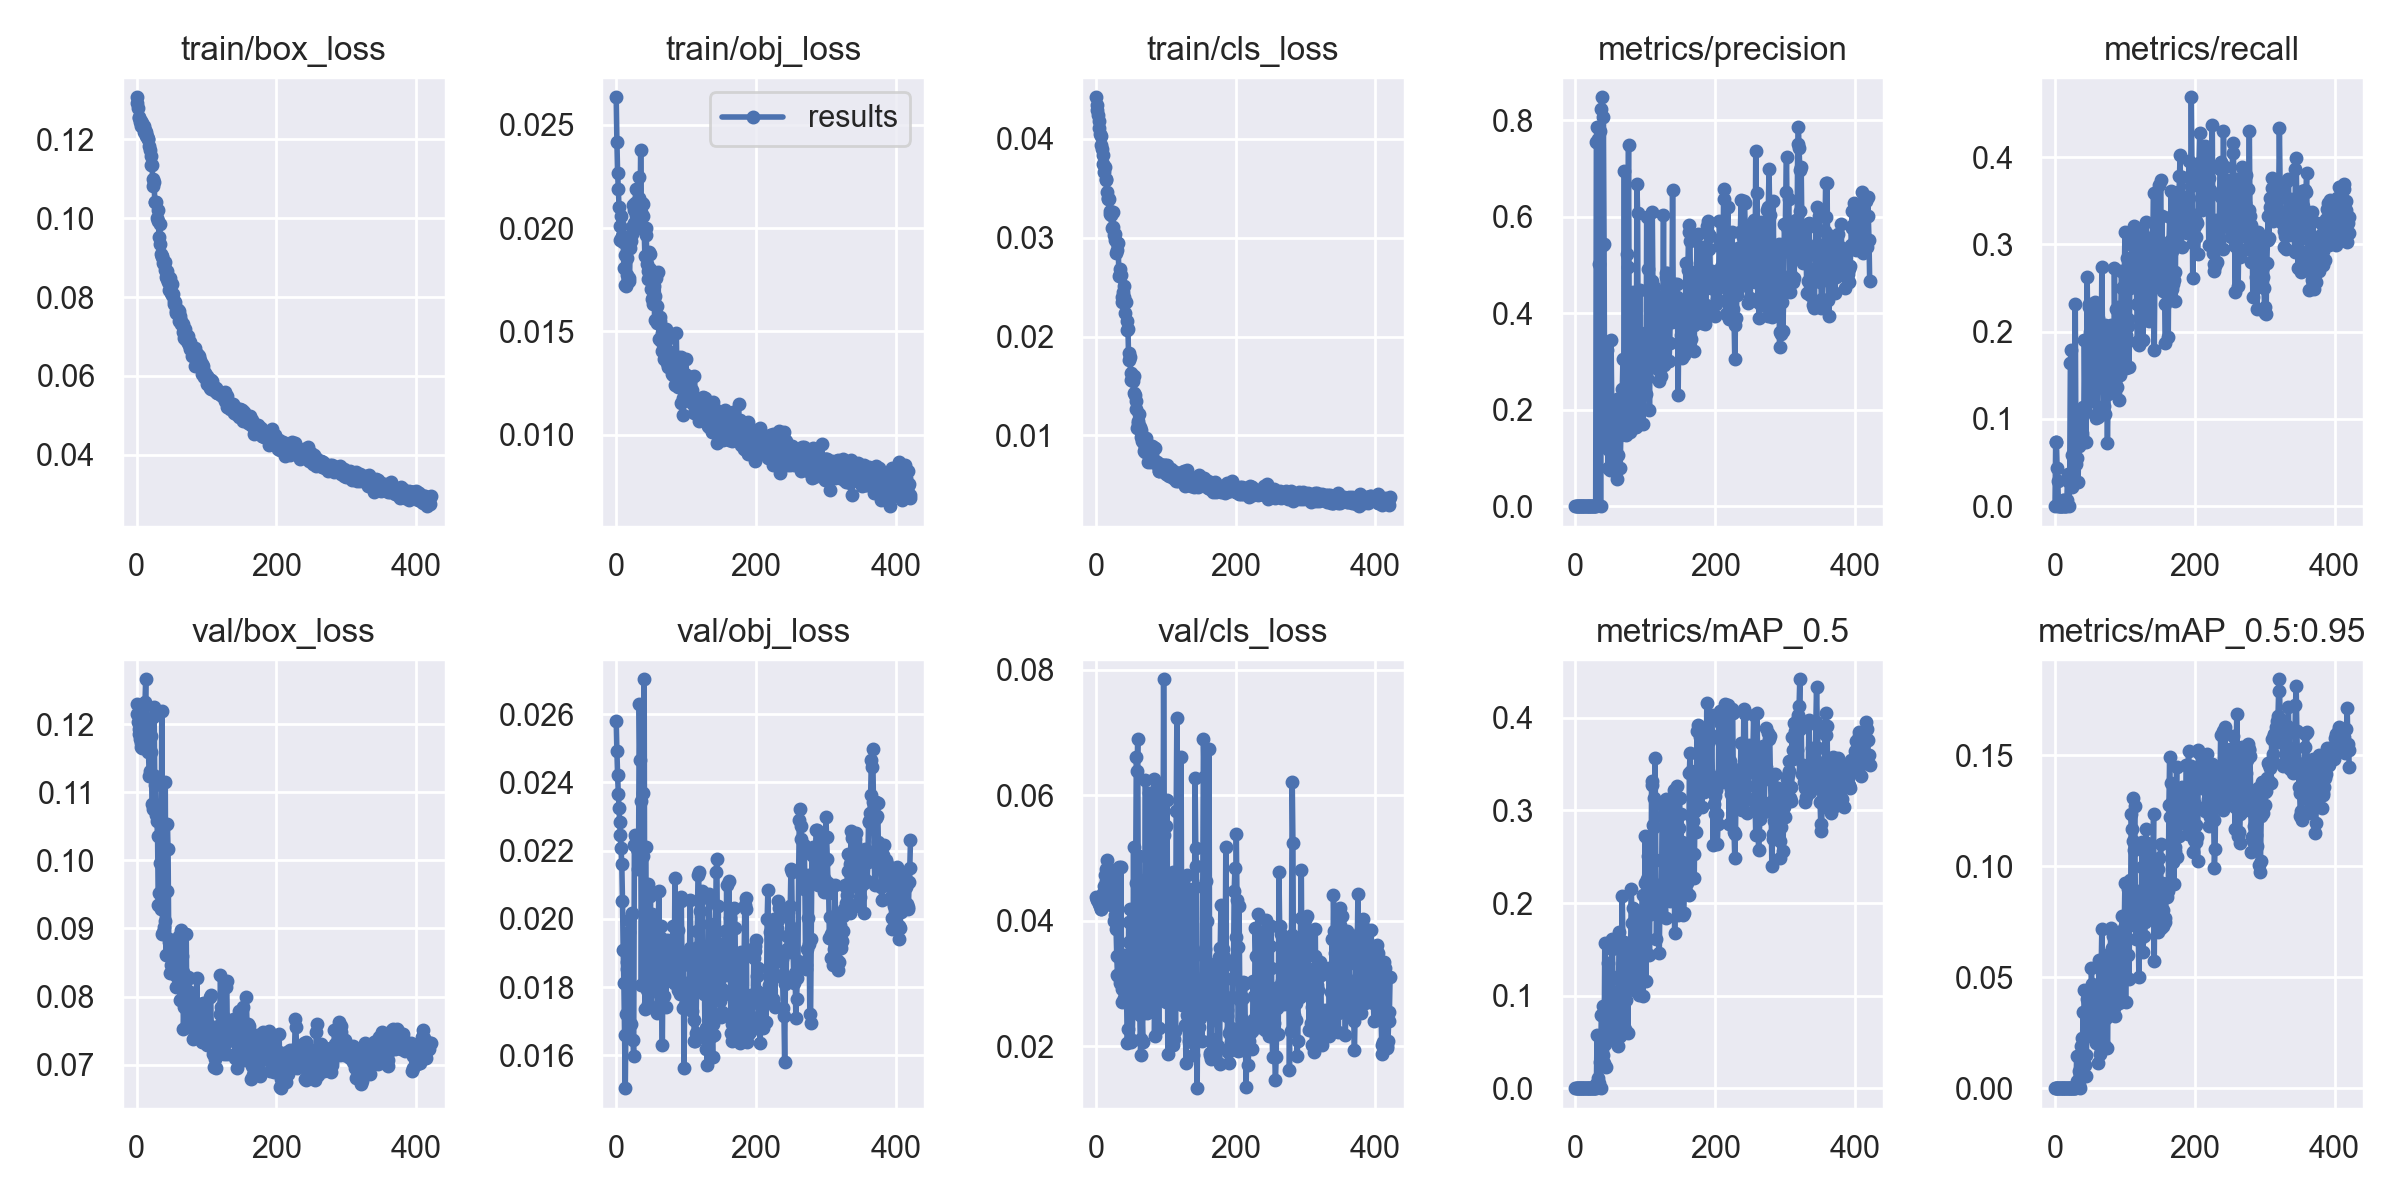

The file beside this chart, header and first rows:
epoch, train/box_loss, train/obj_loss, train/cls_loss, metrics/precision, metrics/recall, metrics/mAP_0.5, metrics/mAP_0.5:0.95, val/box_loss, val/obj_loss, val/cls_loss, x/lr0, x/lr1, x/lr2
0, 0.1306, 0.02633, 0.0442, 0, 0, 0, 0, 0.1229, 0.0258, 0.04373, 0.0901, 0.0011, 0.0011
1, 0.1292, 0.02417, 0.04343, 7.5758e-05, 0.07353, 4.9047e-05, 8.2923e-06, 0.1215, 0.02491, 0.04353, 0.0793, 0.002295, 0.002295
2, 0.1278, 0.02269, 0.0429, 7.5758e-05, 0.07353, 4.9819e-05, 7.4929e-06, 0.1203, 0.02422, 0.04331, 0.06849, 0.003486, 0.003486
3, 0.1257, 0.0219, 0.04245, 4.5455e-05, 0.04412, 2.7031e-05, 3.5083e-06, 0.1193, 0.02365, 0.04312, 0.05767, 0.004672, 0.004672
4, 0.1253, 0.02103, 0.04183, 3.0303e-05, 0.02941, 1.697e-05, 1.697e-06, 0.1186, 0.02325, 0.04292, 0.04685, 0.005853, 0.005853
5, 0.1245, 0.01943, 0.04112, 0, 0, 0, 0, 0.1179, 0.02285, 0.04265, 0.03603, 0.00703, 0.00703
6, 0.1247, 0.02008, 0.04049, 0, 0, 0, 0, 0.1172, 0.02244, 0.04232, 0.0252, 0.008201, 0.008201
7, 0.1233, 0.02058, 0.04027, 0, 0, 0, 0, 0.1167, 0.02207, 0.04192, 0.01437, 0.009368, 0.009368
8, 0.124, 0.0196, 0.03939, 0, 0, 0, 0, 0.1165, 0.0216, 0.0419, 0.009842, 0.009842, 0.009842
9, 0.123, 0.01958, 0.03894, 0, 0, 0, 0, 0.1177, 0.02052, 0.04266, 0.009842, 0.009842, 0.009842
10, 0.1234, 0.01935, 0.03836, 0, 0, 0, 0, 0.119, 0.01909, 0.0442, 0.009822, 0.009822, 0.009822
11, 0.1219, 0.01806, 0.03742, 0, 0, 0, 0, 0.1196, 0.01813, 0.04439, 0.009802, 0.009802, 0.009802
12, 0.1223, 0.01723, 0.03663, 0.0001001, 0.006944, 5.2687e-05, 2.6344e-05, 0.1233, 0.0166, 0.04551, 0.009782, 0.009782, 0.009782
13, 0.1207, 0.01871, 0.03713, 0.0001144, 0.006944, 6.0136e-05, 2.4054e-05, 0.1266, 0.01504, 0.04729, 0.009762, 0.009762, 0.009762
14, 0.1219, 0.01721, 0.03578, 0, 0, 0, 0, 0.1206, 0.01722, 0.04638, 0.009743, 0.009743, 0.009743
15, 0.1209, 0.01774, 0.03589, 0, 0, 0, 0, 0.1176, 0.01852, 0.0482, 0.009723, 0.009723, 0.009723
16, 0.12, 0.01853, 0.03458, 0, 0, 0, 0, 0.1177, 0.01874, 0.04963, 0.009703, 0.009703, 0.009703
17, 0.1201, 0.0175, 0.03404, 7.5347e-05, 0.006944, 4.0436e-05, 8.0871e-06, 0.1159, 0.01914, 0.04841, 0.009683, 0.009683, 0.009683
18, 0.1183, 0.01758, 0.03389, 0.0001188, 0.03636, 6.5182e-05, 2.5702e-05, 0.1124, 0.01997, 0.04621, 0.009663, 0.009663, 0.009663
19, 0.1172, 0.01742, 0.03388, 0.0001201, 0.02859, 6.5605e-05, 1.8207e-05, 0.1132, 0.01963, 0.04481, 0.009644, 0.009644, 0.009644
20, 0.1157, 0.01905, 0.03243, 0, 0, 0, 0, 0.1159, 0.01805, 0.04623, 0.009624, 0.009624, 0.009624
21, 0.1134, 0.01936, 0.03273, 5.7202e-05, 0.02941, 3.2031e-05, 3.2031e-06, 0.1182, 0.01693, 0.04494, 0.009604, 0.009604, 0.009604
22, 0.1135, 0.02003, 0.03224, 0.00076, 0.1646, 0.0005723, 0.0001275, 0.1083, 0.02017, 0.04246, 0.009584, 0.009584, 0.009584
23, 0.1099, 0.01971, 0.03096, 0.0008125, 0.1793, 0.0006417, 0.0001593, 0.1076, 0.02015, 0.04278, 0.009564, 0.009564, 0.009564
24, 0.1081, 0.0211, 0.03258, 8.1422e-05, 0.02165, 4.3343e-05, 4.3343e-06, 0.1211, 0.01646, 0.04784, 0.009545, 0.009545, 0.009545
25, 0.1092, 0.02023, 0.03105, 0.000256, 0.05882, 0.0001584, 5.4146e-05, 0.1226, 0.01599, 0.04661, 0.009525, 0.009525, 0.009525
26, 0.1041, 0.02089, 0.0303, 5.7287e-05, 0.02941, 3.855e-05, 1.5441e-05, 0.1111, 0.02217, 0.03994, 0.009505, 0.009505, 0.009505
27, 0.104, 0.02119, 0.03039, 0.0001237, 0.05882, 8.0335e-05, 2.9786e-05, 0.1124, 0.02244, 0.0409, 0.009485, 0.009485, 0.009485
28, 0.1041, 0.02187, 0.02977, 0.0002107, 0.1099, 0.0001645, 3.5438e-05, 0.1066, 0.02241, 0.04033, 0.009465, 0.009465, 0.009465
29, 0.1, 0.02061, 0.02849, 0.000646, 0.232, 0.0006076, 0.0001283, 0.1057, 0.02238, 0.03869, 0.009446, 0.009446, 0.009446
30, 0.09937, 0.02042, 0.02879, 0.7551, 0.04861, 0.004055, 0.001176, 0.1036, 0.02205, 0.03433, 0.009426, 0.009426, 0.009426
31, 0.1021, 0.02066, 0.02949, 0.7867, 0.08333, 0.05749, 0.01434, 0.09338, 0.02147, 0.03132, 0.009406, 0.009406, 0.009406
32, 0.09511, 0.02247, 0.02943, 0.7618, 0.05556, 0.01107, 0.003127, 0.09524, 0.02178, 0.03126, 0.009386, 0.009386, 0.009386
33, 0.09857, 0.02146, 0.02612, 0.7525, 0.02778, 0.002982, 0.0007097, 0.1073, 0.02629, 0.04856, 0.009366, 0.009366, 0.009366
34, 0.09336, 0.0202, 0.02628, 0.503, 0.06944, 0.005328, 0.001261, 0.09955, 0.02465, 0.03093, 0.009347, 0.009347, 0.009347
35, 0.09088, 0.02379, 0.0268, 0.7786, 0.08073, 0.02783, 0.00776, 0.09281, 0.02344, 0.0301, 0.009327, 0.009327, 0.009327
36, 0.09002, 0.02075, 0.02624, 0.0004355, 0.08742, 0.0003804, 0.0001385, 0.122, 0.01806, 0.04848, 0.009307, 0.009307, 0.009307
37, 0.09029, 0.02121, 0.02349, 0.8237, 0.1042, 0.07906, 0.0189, 0.08925, 0.0221, 0.02713, 0.009287, 0.009287, 0.009287
38, 0.08867, 0.02117, 0.02398, 0.8481, 0.08084, 0.0787, 0.02242, 0.0895, 0.02184, 0.02908, 0.009267, 0.009267, 0.009267
39, 0.08826, 0.02061, 0.02454, 0.5411, 0.08333, 0.0357, 0.008796, 0.09016, 0.0237, 0.03353, 0.009248, 0.009248, 0.009248
40, 0.08887, 0.01992, 0.02513, 0.8071, 0.1132, 0.08856, 0.03417, 0.09116, 0.02702, 0.02762, 0.009228, 0.009228, 0.009228
41, 0.08676, 0.01867, 0.02401, 0.5435, 0.07353, 0.02715, 0.005266, 0.1115, 0.01734, 0.03461, 0.009208, 0.009208, 0.009208
42, 0.08499, 0.01998, 0.02236, 0.1225, 0.19, 0.1565, 0.04404, 0.08614, 0.0221, 0.02965, 0.009188, 0.009188, 0.009188
43, 0.08671, 0.01967, 0.02351, 0.3156, 0.1136, 0.04815, 0.01038, 0.0955, 0.01935, 0.02999, 0.009168, 0.009168, 0.009168
44, 0.08447, 0.01826, 0.02153, 0.2782, 0.07353, 0.02267, 0.005335, 0.1053, 0.01792, 0.02798, 0.009149, 0.009149, 0.009149
45, 0.08383, 0.01794, 0.02069, 0.3247, 0.1074, 0.05855, 0.01483, 0.1017, 0.01752, 0.02048, 0.009129, 0.009129, 0.009129
46, 0.08485, 0.01754, 0.02077, 0.1183, 0.2627, 0.1349, 0.04017, 0.08795, 0.02103, 0.02273, 0.009109, 0.009109, 0.009109
47, 0.0817, 0.01884, 0.01762, 0.07865, 0.1863, 0.07402, 0.02363, 0.08839, 0.02004, 0.03979, 0.009089, 0.009089, 0.009089
48, 0.08493, 0.01803, 0.01836, 0.118, 0.2288, 0.102, 0.03573, 0.08342, 0.01929, 0.03663, 0.009069, 0.009069, 0.009069
49, 0.08102, 0.01875, 0.01797, 0.0754, 0.2322, 0.07412, 0.02989, 0.08458, 0.02066, 0.04192, 0.00905, 0.00905, 0.00905
50, 0.08321, 0.01707, 0.01561, 0.1147, 0.1994, 0.1167, 0.03278, 0.08815, 0.01742, 0.02071, 0.00903, 0.00903, 0.00903
51, 0.0805, 0.01656, 0.0163, 0.3456, 0.1205, 0.07151, 0.02864, 0.08631, 0.02015, 0.03003, 0.00901, 0.00901, 0.00901
52, 0.08072, 0.01668, 0.01571, 0.2121, 0.156, 0.1608, 0.054, 0.08643, 0.01806, 0.02105, 0.00899, 0.00899, 0.00899
53, 0.07905, 0.01631, 0.01551, 0.1897, 0.2103, 0.1503, 0.04711, 0.08324, 0.01852, 0.02566, 0.00897, 0.00897, 0.00897
54, 0.07811, 0.01717, 0.01605, 0.1208, 0.2157, 0.09973, 0.03503, 0.08398, 0.01933, 0.05182, 0.008951, 0.008951, 0.008951
55, 0.07866, 0.01554, 0.01431, 0.09301, 0.1446, 0.09278, 0.02516, 0.08692, 0.01978, 0.02742, 0.008931, 0.008931, 0.008931
56, 0.07654, 0.01672, 0.01408, 0.145, 0.136, 0.1037, 0.04539, 0.0841, 0.01788, 0.02816, 0.008911, 0.008911, 0.008911
57, 0.07593, 0.01756, 0.0127, 0.1289, 0.2336, 0.08724, 0.02736, 0.08146, 0.01854, 0.046, 0.008891, 0.008891, 0.008891
58, 0.07688, 0.01623, 0.01347, 0.07315, 0.2034, 0.06919, 0.02049, 0.08292, 0.01874, 0.06613, 0.008871, 0.008871, 0.008871
59, 0.07679, 0.0154, 0.01079, 0.2215, 0.1013, 0.05286, 0.02343, 0.08856, 0.01725, 0.06381, 0.008852, 0.008852, 0.008852
... 362 more rows
